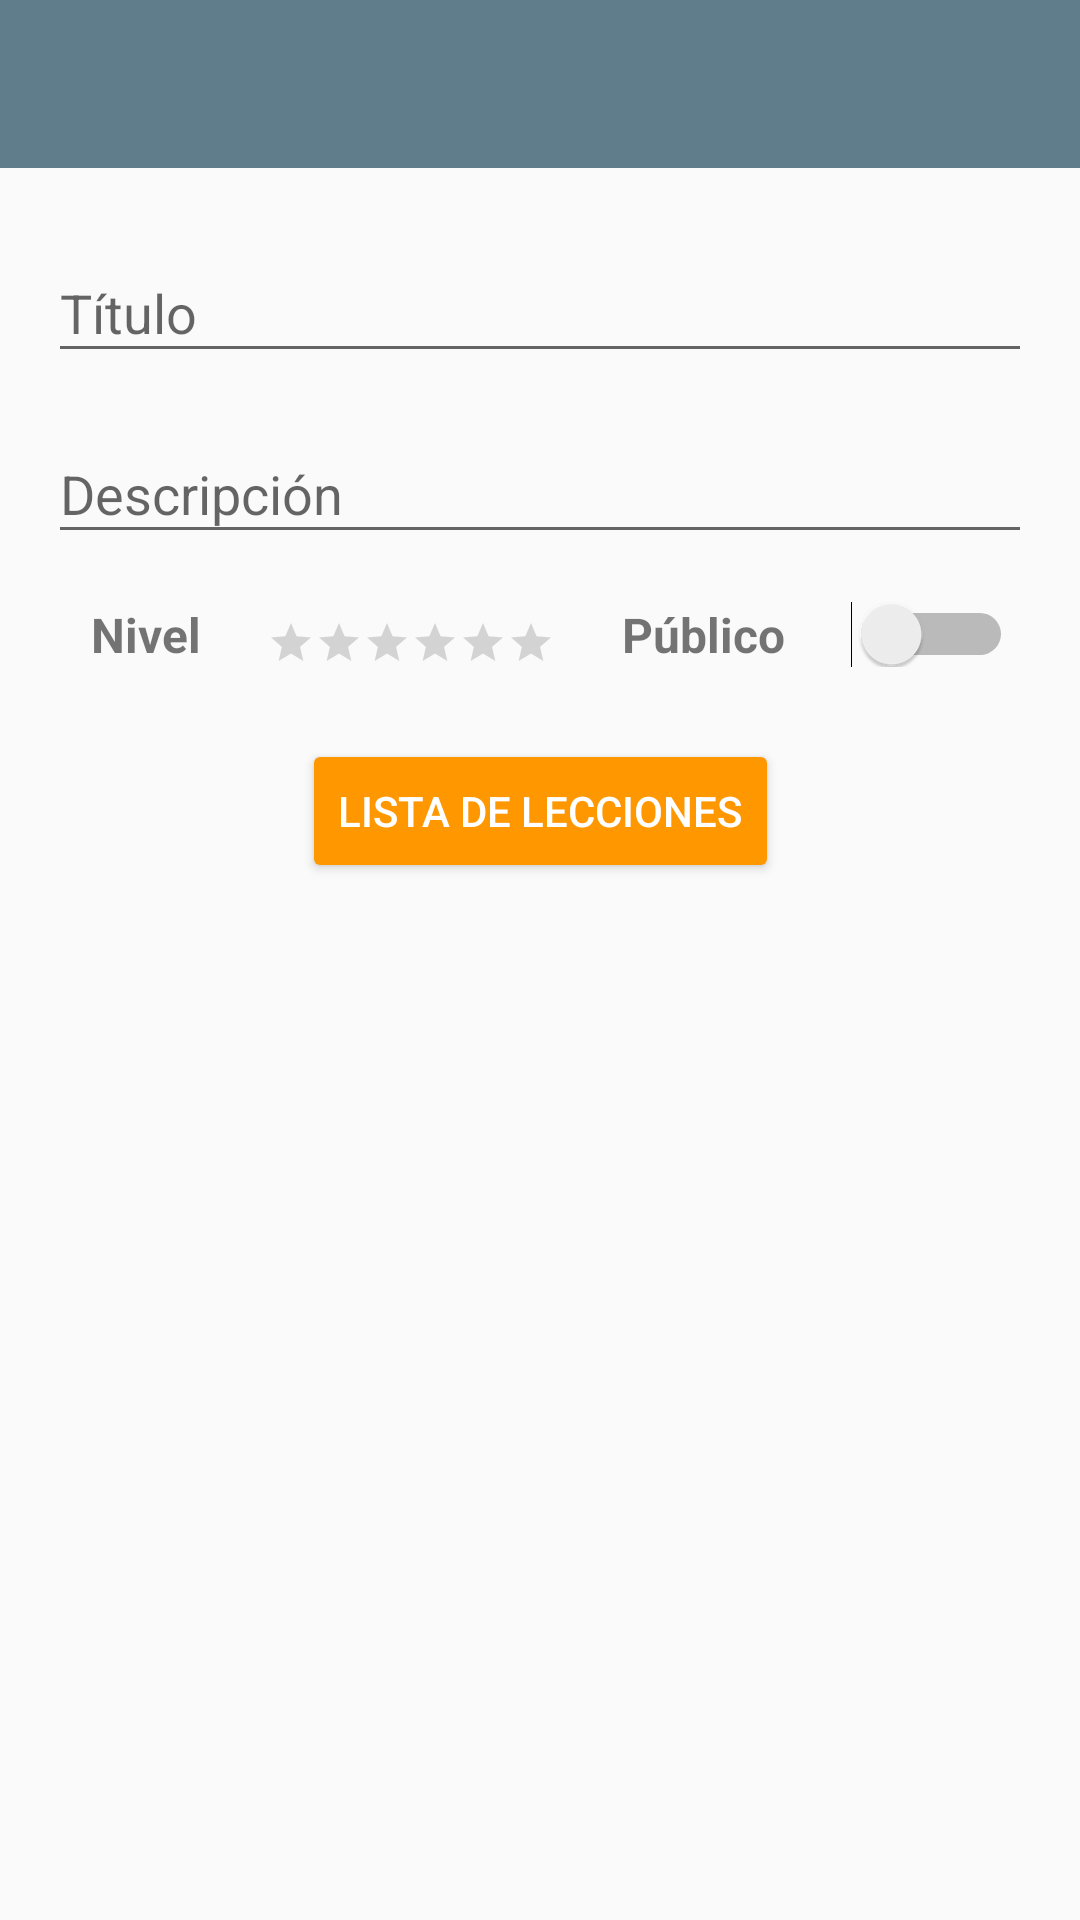

Layout XML and referenced resources for this Android screen:
<!-- AndroidManifest.xml: application theme AppTheme -->
<!-- res/layout/activity_edit_course.xml -->
<?xml version="1.0" encoding="utf-8"?>
<android.support.constraint.ConstraintLayout xmlns:android="http://schemas.android.com/apk/res/android"
    xmlns:app="http://schemas.android.com/apk/res-auto"
    xmlns:tools="http://schemas.android.com/tools"
    android:layout_width="match_parent"
    android:layout_height="match_parent"
    tools:context=".EditCourseActivity">

    <android.support.v7.widget.Toolbar
        android:id="@+id/my_toolbar"
        android:layout_width="match_parent"
        android:layout_height="wrap_content"
        android:theme="@style/Toolbar"
        app:layout_constraintEnd_toEndOf="parent"
        app:layout_constraintStart_toStartOf="parent"
        app:layout_constraintTop_toTopOf="parent"
        app:popupTheme="@style/OverflowToolbar" />

    <android.support.constraint.ConstraintLayout
        android:id="@+id/constraintLayout"
        android:layout_width="0dp"
        android:layout_height="0dp"
        android:layout_marginBottom="8dp"
        android:layout_marginEnd="8dp"
        android:layout_marginLeft="8dp"
        android:layout_marginRight="8dp"
        android:layout_marginStart="8dp"
        android:layout_marginTop="8dp"
        app:layout_constraintBottom_toBottomOf="parent"
        app:layout_constraintEnd_toEndOf="parent"
        app:layout_constraintStart_toStartOf="parent"
        app:layout_constraintTop_toBottomOf="@+id/my_toolbar">

        <android.support.design.widget.TextInputLayout
            android:id="@+id/textInputLayout3"
            android:layout_width="match_parent"
            android:layout_height="wrap_content"
            android:layout_marginEnd="8dp"
            android:layout_marginLeft="8dp"
            android:layout_marginRight="8dp"
            android:layout_marginStart="8dp"
            android:layout_marginTop="8dp"
            app:layout_constraintEnd_toEndOf="parent"
            app:layout_constraintStart_toStartOf="parent"
            app:layout_constraintTop_toTopOf="parent">

            <android.support.design.widget.TextInputEditText
                android:id="@+id/course_title_input"
                android:layout_width="match_parent"
                android:layout_height="wrap_content"
                android:hint="@string/misc_title" />
        </android.support.design.widget.TextInputLayout>

        <android.support.design.widget.TextInputLayout
            android:id="@+id/textInputLayout4"
            android:layout_width="match_parent"
            android:layout_height="wrap_content"
            android:layout_marginEnd="8dp"
            android:layout_marginLeft="8dp"
            android:layout_marginRight="8dp"
            android:layout_marginStart="8dp"
            android:layout_marginTop="8dp"
            app:layout_constraintEnd_toEndOf="parent"
            app:layout_constraintStart_toStartOf="parent"
            app:layout_constraintTop_toBottomOf="@+id/textInputLayout3">

            <android.support.design.widget.TextInputEditText
                android:id="@+id/course_description_input"
                android:layout_width="match_parent"
                android:layout_height="wrap_content"
                android:hint="@string/misc_description"
                android:singleLine="false" />
        </android.support.design.widget.TextInputLayout>

        <TextView
            android:id="@+id/tvCourseLevel"
            android:layout_width="wrap_content"
            android:layout_height="wrap_content"
            android:layout_marginLeft="8dp"
            android:layout_marginStart="8dp"
            android:layout_marginTop="16dp"
            android:text="@string/misc_level"
            android:textSize="16sp"
            android:textStyle="bold"
            app:layout_constraintEnd_toStartOf="@+id/ratingBarCourseLevel"
            app:layout_constraintHorizontal_bias="0.5"
            app:layout_constraintStart_toStartOf="parent"
            app:layout_constraintTop_toBottomOf="@+id/textInputLayout4" />

        <RatingBar
            android:id="@+id/ratingBarCourseLevel"
            style="@style/Widget.AppCompat.RatingBar.Small"
            android:layout_width="wrap_content"
            android:layout_height="wrap_content"
            android:layout_marginLeft="8dp"
            android:layout_marginStart="8dp"
            android:isIndicator="false"
            android:numStars="6"
            app:layout_constraintBottom_toBottomOf="@+id/tvCourseLevel"
            app:layout_constraintEnd_toStartOf="@+id/tvCourseVisibilityTitle"
            app:layout_constraintHorizontal_bias="0.5"
            app:layout_constraintStart_toEndOf="@+id/tvCourseLevel" />

        <TextView
            android:id="@+id/tvCourseVisibilityTitle"
            android:layout_width="wrap_content"
            android:layout_height="wrap_content"
            android:layout_marginLeft="8dp"
            android:layout_marginStart="8dp"
            android:text="@string/misc_public"
            android:textSize="16sp"
            android:textStyle="bold"
            app:layout_constraintBottom_toBottomOf="@+id/tvCourseLevel"
            app:layout_constraintEnd_toStartOf="@+id/course_public_switch"
            app:layout_constraintHorizontal_bias="0.5"
            app:layout_constraintStart_toEndOf="@+id/ratingBarCourseLevel" />

        <Switch
            android:id="@+id/course_public_switch"
            android:layout_width="wrap_content"
            android:layout_height="0dp"
            android:layout_marginLeft="8dp"
            android:layout_marginStart="8dp"
            android:checked="false"
            android:textOff="@string/misc_private"
            android:textOn="@string/misc_public"
            app:layout_constraintBottom_toBottomOf="@+id/tvCourseVisibilityTitle"
            app:layout_constraintEnd_toEndOf="parent"
            app:layout_constraintHorizontal_bias="0.5"
            app:layout_constraintStart_toEndOf="@+id/tvCourseVisibilityTitle"
            app:layout_constraintTop_toTopOf="@+id/tvCourseVisibilityTitle" />

        <Button
            android:id="@+id/buttonLessonsList"
            style="@style/Widget.AppCompat.Button.Colored"
            android:layout_width="wrap_content"
            android:layout_height="wrap_content"
            android:layout_marginEnd="8dp"
            android:layout_marginLeft="8dp"
            android:layout_marginRight="8dp"
            android:layout_marginStart="8dp"
            android:layout_marginTop="24dp"
            android:text="@string/edit_course_lessons_list"
            app:layout_constraintEnd_toEndOf="parent"
            app:layout_constraintStart_toStartOf="parent"
            app:layout_constraintTop_toBottomOf="@+id/ratingBarCourseLevel" />

    </android.support.constraint.ConstraintLayout>

</android.support.constraint.ConstraintLayout>
<!-- resources referenced by this layout -->
<resources>
  <string name="edit_course_lessons_list">Lista de lecciones</string>
  <string name="misc_description">Descripción</string>
  <string name="misc_level">Nivel</string>
  <string name="misc_private">Privado</string>
  <string name="misc_public">Público</string>
  <string name="misc_title">Título</string>
  <style name="OverflowToolbar" parent="Theme.AppCompat">
          <item name="android:textColorPrimary">@color/colorText</item>
          <item name="android:background">@color/colorPrimaryDark</item>
      </style>
  <style name="Toolbar" parent="Theme.AppCompat">
          <item name="android:textColorPrimary">@color/colorText</item>
          <item name="android:background">@color/colorPrimary</item>
      </style>
  <style name="AppTheme" parent="Theme.AppCompat.Light.NoActionBar">
          
          <item name="colorPrimary">@color/colorPrimary</item>
          <item name="colorPrimaryDark">@color/colorPrimaryDark</item>
          
          
          <item name="colorAccent">@color/colorAccent</item>
          
          
      </style>
  <color name="colorText">#FFFFFF</color>
  <color name="colorPrimaryDark">#455A64</color>
  <color name="colorPrimary">#607D8B</color>
  <color name="colorAccent">#FF9800</color>
</resources>
